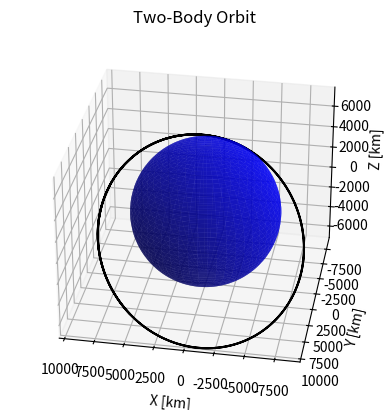

Python code for this plot:
import numpy as np
import matplotlib.pyplot as plt
from scipy.integrate import odeint

# Earth Model
def model_2BP(state, t):
    mu = 3.986004418E+05  # Earth's gravitational parameter  
                          # [km^3/s^2]
    x = state[0]
    y = state[1]
    z = state[2]
    x_dot = state[3]
    y_dot = state[4]
    z_dot = state[5]
    x_ddot = -mu * x / (x ** 2 + y ** 2 + z ** 2) ** (3 / 2)
    y_ddot = -mu * y / (x ** 2 + y ** 2 + z ** 2) ** (3 / 2)
    z_ddot = -mu * z / (x ** 2 + y ** 2 + z ** 2) ** (3 / 2)
    dstate_dt = [x_dot, y_dot, z_dot, x_ddot, y_ddot, z_ddot]
    
    return dstate_dt

# Initial Conditions
X_0 = -2500  # [km]
Y_0 = -5500  # [km]
Z_0 = 3400  # [km]
VX_0 = 7.5  # [km/s]
VY_0 = 0.0  # [km/s]
VZ_0 = 4.0  # [km/s]
state_0 = [X_0, Y_0, Z_0, VX_0, VY_0, VZ_0]

# Time Array
t = np.linspace(0, 6*3600, 200)  # Simulates for a time period of 6 # hours [s]

# Solving ODE
state = odeint(model_2BP, state_0, t)
X_Sat = state[:, 0]
Y_Sat = state[:, 1]
Z_Sat = state[:, 2]

# Modelo de cascaron de la Tierra

N = 500
phi = np.linspace(0, 2 * np.pi, N)
theta = np.linspace(0, np.pi, N)
theta, phi = np.meshgrid(theta, phi)

r_Earth = 6378.14  # radio de la tierra [km]
X_Earth = r_Earth * np.cos(phi) * np.sin(theta)
Y_Earth = r_Earth * np.sin(phi) * np.sin(theta)
Z_Earth = r_Earth * np.cos(theta)

# Plotting Earth and Orbit
fig = plt.figure()
ax = plt.axes(projection='3d')
ax.plot_surface(X_Earth, Y_Earth, Z_Earth, color='blue', alpha=0.7)
ax.plot3D(X_Sat, Y_Sat, Z_Sat, 'black')
ax.view_init(30, 100)  # Changing viewing angle (adjust as needed)
plt.title('Two-Body Orbit')
ax.set_xlabel('X [km]')
ax.set_ylabel('Y [km]')
ax.set_zlabel('Z [km]')

# Make axes limits
xyzlim = np.array([ax.get_xlim3d(), ax.get_ylim3d(),      
                   ax.get_zlim3d()]).T
XYZlim = np.asarray([min(xyzlim[0]), max(xyzlim[1])])
ax.set_xlim3d(XYZlim)
ax.set_ylim3d(XYZlim)
ax.set_zlim3d(XYZlim * 3/4)
plt.show()